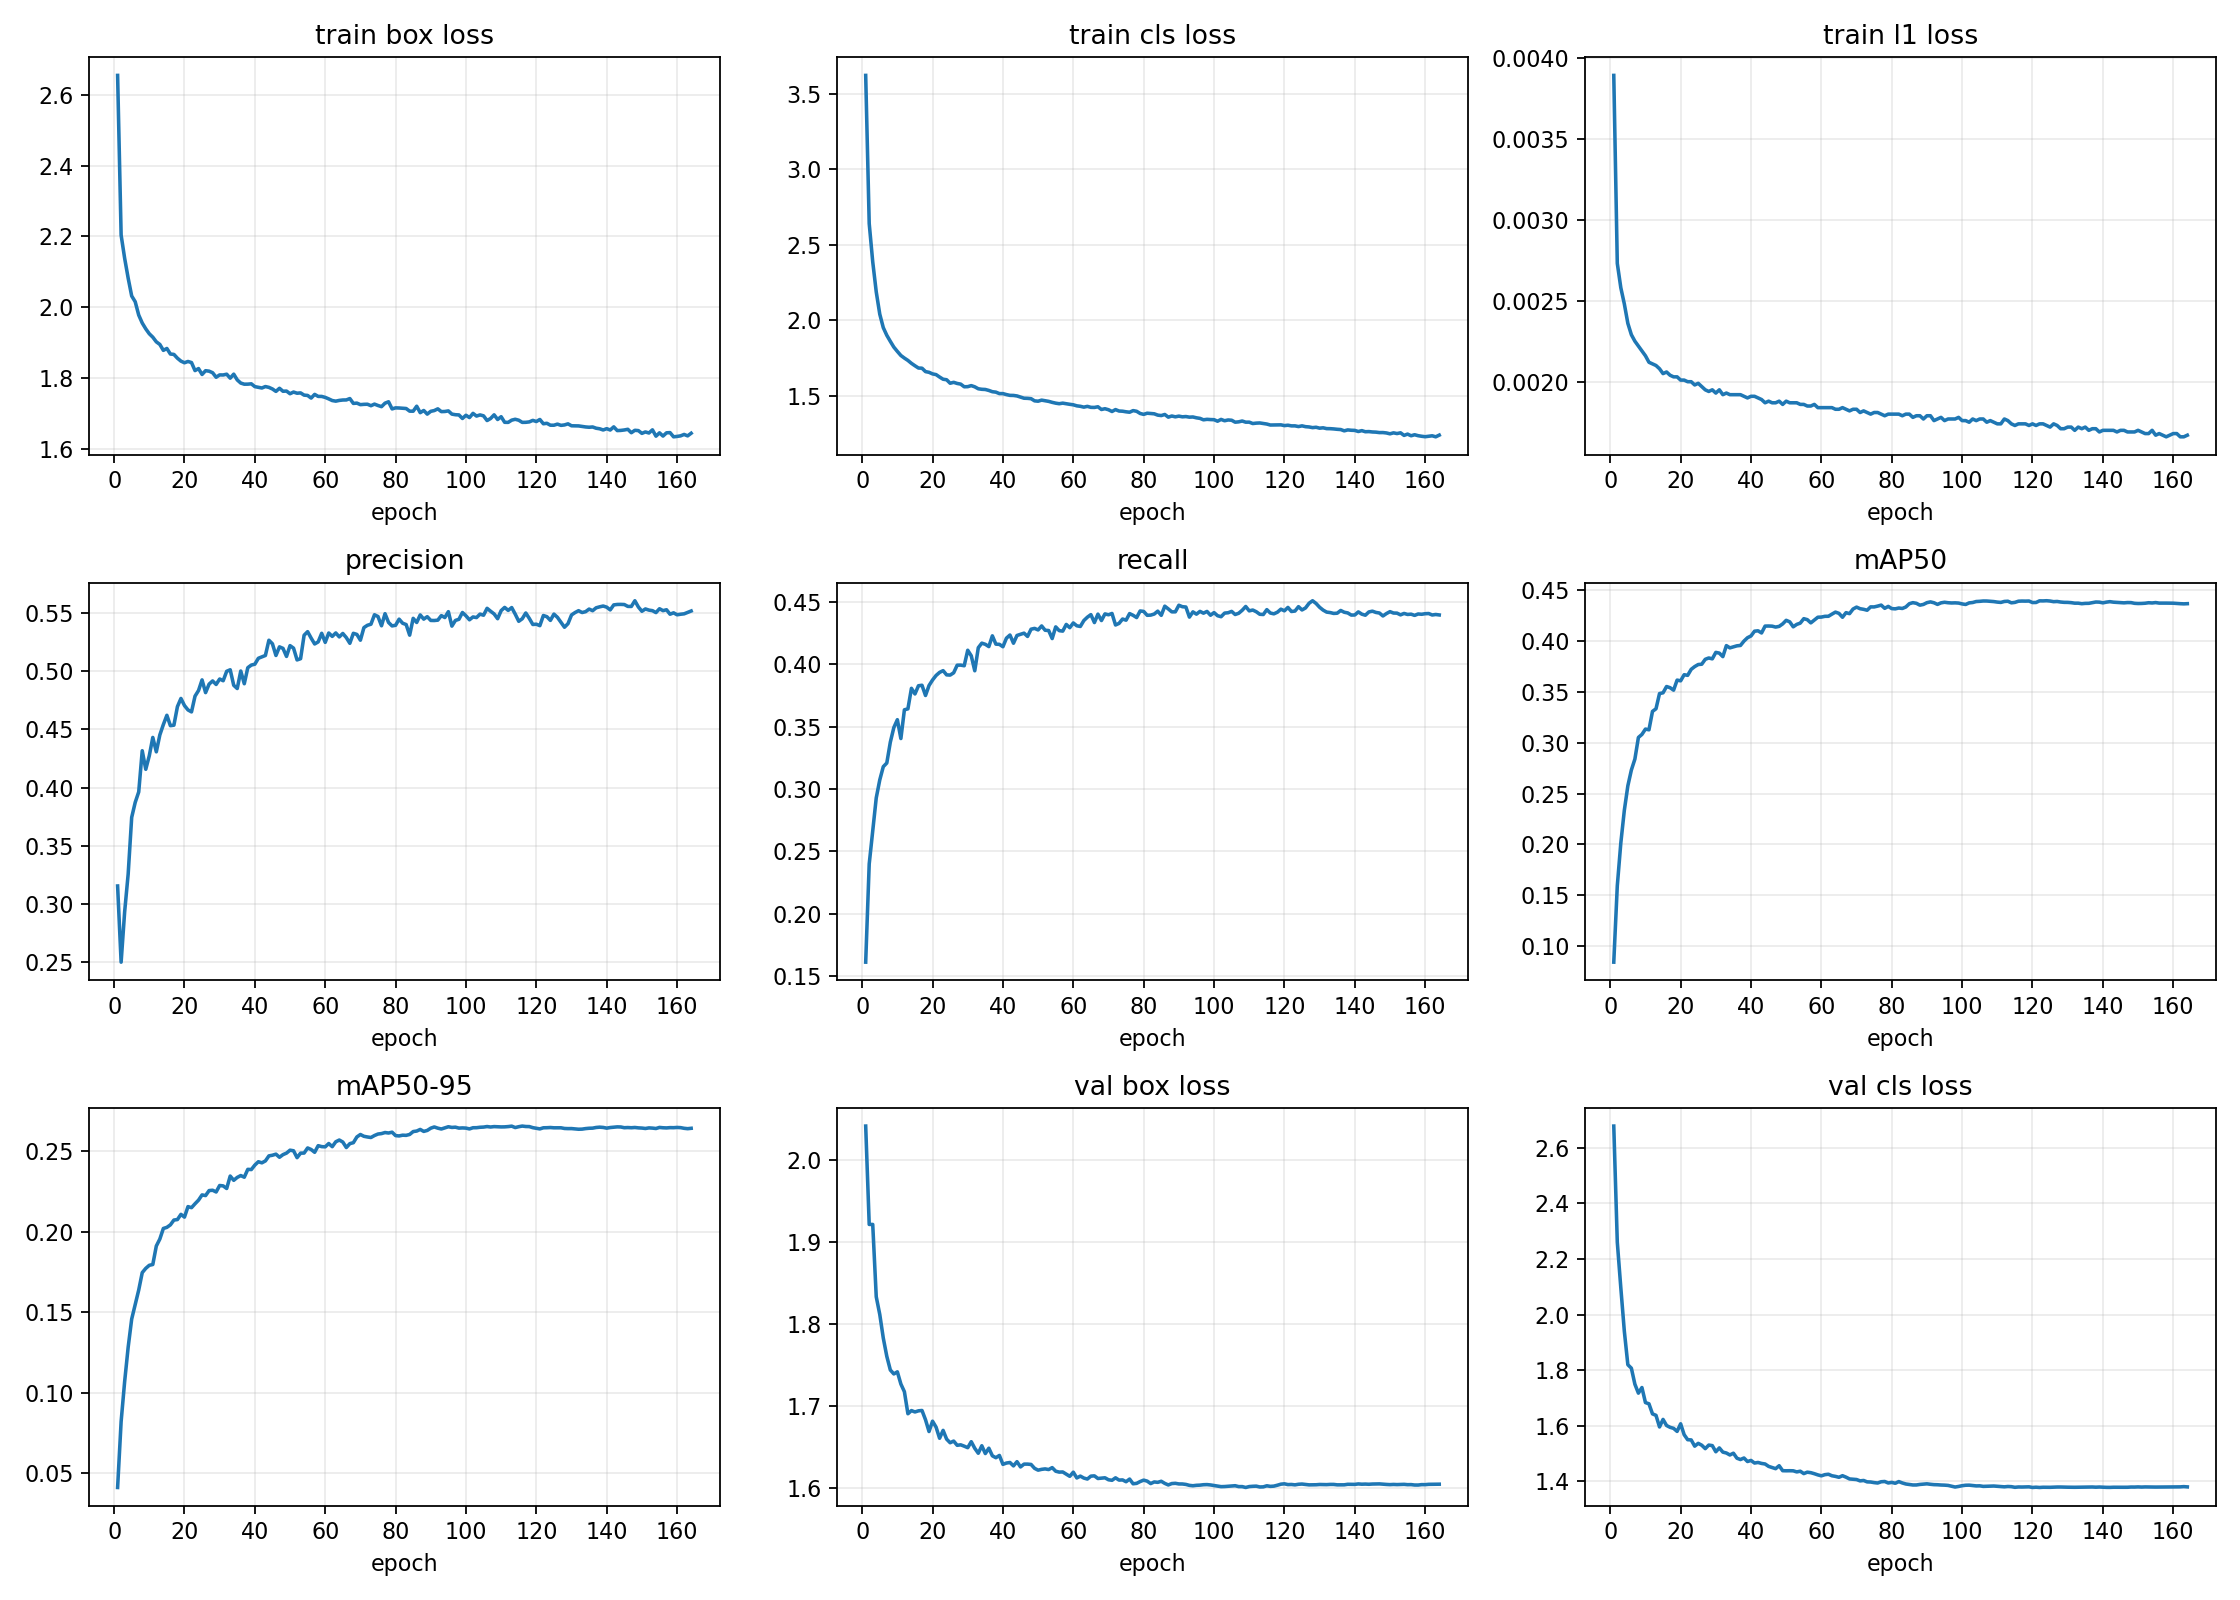

The file beside this chart, header and first rows:
epoch, time, train/box_loss, train/cls_loss, train/l1_loss, metrics/precision(B), metrics/recall(B), metrics/mAP50(B), metrics/mAP50-95(B), val/box_loss, val/cls_loss, val/l1_loss, lr/pg0, lr/pg1, lr/pg2, lr/pg3, lr/pg4, lr/pg5, lr/pg6, lr/pg7
1, 198.8, 2.654, 3.62, 0.00389, 0.3154, 0.1611, 0.08399, 0.04098, 2.041, 2.678, 0.00357, 0.009988, 0.003329, 0.009988, 0.003329, 0.009988, 0.003329, 0.009988, 0.003329
2, 383.4, 2.204, 2.64, 0.00273, 0.2498, 0.2399, 0.1591, 0.08199, 1.922, 2.26, 0.00331, 0.01989, 0.00663, 0.01989, 0.00663, 0.01989, 0.00663, 0.01989, 0.00663
3, 558.1, 2.138, 2.387, 0.00258, 0.2931, 0.2664, 0.2013, 0.1068, 1.921, 2.096, 0.0033, 0.02969, 0.009897, 0.02969, 0.009897, 0.02969, 0.009897, 0.02969, 0.009897
4, 746, 2.082, 2.188, 0.00248, 0.3256, 0.2929, 0.2335, 0.1282, 1.833, 1.94, 0.00308, 0.02955, 0.009851, 0.02955, 0.009851, 0.02955, 0.009851, 0.02955, 0.009851
5, 935.4, 2.032, 2.041, 0.00236, 0.3744, 0.3073, 0.2576, 0.1457, 1.812, 1.819, 0.00299, 0.02941, 0.009802, 0.02941, 0.009802, 0.02941, 0.009802, 0.02941, 0.009802
6, 1125, 2.016, 1.951, 0.00229, 0.3872, 0.318, 0.2732, 0.1547, 1.783, 1.807, 0.00297, 0.02926, 0.009753, 0.02926, 0.009753, 0.02926, 0.009753, 0.02926, 0.009753
7, 1313, 1.978, 1.901, 0.00225, 0.3963, 0.3209, 0.2839, 0.1638, 1.761, 1.749, 0.00288, 0.02911, 0.009703, 0.02911, 0.009703, 0.02911, 0.009703, 0.02911, 0.009703
8, 1500, 1.955, 1.861, 0.00222, 0.4317, 0.3376, 0.3052, 0.1746, 1.744, 1.717, 0.00286, 0.02896, 0.009654, 0.02896, 0.009654, 0.02896, 0.009654, 0.02896, 0.009654
9, 1688, 1.939, 1.822, 0.00219, 0.4157, 0.3494, 0.3082, 0.1772, 1.739, 1.737, 0.00283, 0.02881, 0.009604, 0.02881, 0.009604, 0.02881, 0.009604, 0.02881, 0.009604
10, 1876, 1.925, 1.794, 0.00216, 0.4273, 0.3557, 0.3135, 0.1791, 1.742, 1.683, 0.00286, 0.02866, 0.009555, 0.02866, 0.009555, 0.02866, 0.009555, 0.02866, 0.009555
11, 2064, 1.916, 1.767, 0.00212, 0.4431, 0.3405, 0.3127, 0.1796, 1.727, 1.679, 0.00279, 0.02851, 0.009505, 0.02851, 0.009505, 0.02851, 0.009505, 0.02851, 0.009505
12, 2253, 1.902, 1.75, 0.00211, 0.4307, 0.3636, 0.3309, 0.1911, 1.718, 1.643, 0.00279, 0.02837, 0.009456, 0.02837, 0.009456, 0.02837, 0.009456, 0.02837, 0.009456
13, 2437, 1.895, 1.734, 0.0021, 0.4453, 0.3644, 0.3335, 0.1954, 1.691, 1.637, 0.00274, 0.02822, 0.009406, 0.02822, 0.009406, 0.02822, 0.009406, 0.02822, 0.009406
14, 2622, 1.878, 1.715, 0.00208, 0.4542, 0.3808, 0.3484, 0.202, 1.695, 1.596, 0.00272, 0.02807, 0.009357, 0.02807, 0.009357, 0.02807, 0.009357, 0.02807, 0.009357
15, 2806, 1.884, 1.699, 0.00205, 0.4622, 0.3763, 0.3492, 0.2027, 1.693, 1.623, 0.00273, 0.02792, 0.009307, 0.02792, 0.009307, 0.02792, 0.009307, 0.02792, 0.009307
16, 2991, 1.868, 1.684, 0.00206, 0.4532, 0.3829, 0.3554, 0.2043, 1.694, 1.601, 0.00274, 0.02777, 0.009258, 0.02777, 0.009258, 0.02777, 0.009258, 0.02777, 0.009258
17, 3176, 1.867, 1.683, 0.00204, 0.4536, 0.3833, 0.3542, 0.2072, 1.695, 1.594, 0.00272, 0.02762, 0.009208, 0.02762, 0.009208, 0.02762, 0.009208, 0.02762, 0.009208
18, 3361, 1.856, 1.66, 0.00203, 0.4696, 0.3751, 0.3518, 0.2076, 1.684, 1.591, 0.00271, 0.02748, 0.009158, 0.02748, 0.009158, 0.02748, 0.009158, 0.02748, 0.009158
19, 3545, 1.848, 1.656, 0.00203, 0.4766, 0.3831, 0.3617, 0.2108, 1.669, 1.58, 0.00267, 0.02733, 0.009109, 0.02733, 0.009109, 0.02733, 0.009109, 0.02733, 0.009109
20, 3731, 1.843, 1.645, 0.00201, 0.4706, 0.3875, 0.361, 0.2091, 1.682, 1.607, 0.00269, 0.02718, 0.009059, 0.02718, 0.009059, 0.02718, 0.009059, 0.02718, 0.009059
21, 3917, 1.847, 1.641, 0.00201, 0.4668, 0.3911, 0.367, 0.2156, 1.675, 1.568, 0.00267, 0.02703, 0.00901, 0.02703, 0.00901, 0.02703, 0.00901, 0.02703, 0.00901
22, 4102, 1.844, 1.624, 0.002, 0.4651, 0.3936, 0.3664, 0.215, 1.661, 1.55, 0.00266, 0.02688, 0.00896, 0.02688, 0.00896, 0.02688, 0.00896, 0.02688, 0.00896
23, 4286, 1.821, 1.61, 0.002, 0.4786, 0.395, 0.3723, 0.2174, 1.671, 1.549, 0.00266, 0.02673, 0.008911, 0.02673, 0.008911, 0.02673, 0.008911, 0.02673, 0.008911
24, 4472, 1.827, 1.607, 0.00198, 0.4835, 0.3916, 0.375, 0.2196, 1.66, 1.527, 0.00267, 0.02658, 0.008861, 0.02658, 0.008861, 0.02658, 0.008861, 0.02658, 0.008861
25, 4660, 1.81, 1.583, 0.00199, 0.4926, 0.3915, 0.377, 0.2229, 1.656, 1.537, 0.00264, 0.02644, 0.008812, 0.02644, 0.008812, 0.02644, 0.008812, 0.02644, 0.008812
26, 4848, 1.821, 1.589, 0.00197, 0.4817, 0.3933, 0.3773, 0.2225, 1.658, 1.53, 0.00264, 0.02629, 0.008762, 0.02629, 0.008762, 0.02629, 0.008762, 0.02629, 0.008762
27, 5039, 1.82, 1.582, 0.00195, 0.489, 0.3994, 0.3822, 0.2256, 1.652, 1.518, 0.00264, 0.02614, 0.008713, 0.02614, 0.008713, 0.02614, 0.008713, 0.02614, 0.008713
28, 5226, 1.815, 1.578, 0.00194, 0.4917, 0.3995, 0.3835, 0.2258, 1.653, 1.53, 0.00263, 0.02599, 0.008663, 0.02599, 0.008663, 0.02599, 0.008663, 0.02599, 0.008663
29, 5408, 1.802, 1.56, 0.00195, 0.4887, 0.399, 0.3826, 0.2247, 1.651, 1.529, 0.00263, 0.02584, 0.008614, 0.02584, 0.008614, 0.02584, 0.008614, 0.02584, 0.008614
30, 5595, 1.809, 1.561, 0.00193, 0.4934, 0.4114, 0.389, 0.2287, 1.649, 1.506, 0.00262, 0.02569, 0.008564, 0.02569, 0.008564, 0.02569, 0.008564, 0.02569, 0.008564
31, 5784, 1.809, 1.568, 0.00195, 0.4919, 0.4069, 0.3882, 0.2285, 1.657, 1.52, 0.00264, 0.02555, 0.008515, 0.02555, 0.008515, 0.02555, 0.008515, 0.02555, 0.008515
32, 5969, 1.811, 1.56, 0.00192, 0.5, 0.3949, 0.3848, 0.2269, 1.649, 1.505, 0.00262, 0.0254, 0.008466, 0.0254, 0.008466, 0.0254, 0.008466, 0.0254, 0.008466
33, 6160, 1.8, 1.547, 0.00193, 0.5013, 0.4134, 0.3956, 0.2346, 1.643, 1.502, 0.0026, 0.02525, 0.008416, 0.02525, 0.008416, 0.02525, 0.008416, 0.02525, 0.008416
34, 6351, 1.811, 1.543, 0.00192, 0.488, 0.4171, 0.3934, 0.232, 1.652, 1.495, 0.00261, 0.0251, 0.008367, 0.0251, 0.008367, 0.0251, 0.008367, 0.0251, 0.008367
35, 6541, 1.795, 1.542, 0.00192, 0.4852, 0.4162, 0.3944, 0.2338, 1.642, 1.501, 0.00261, 0.02495, 0.008317, 0.02495, 0.008317, 0.02495, 0.008317, 0.02495, 0.008317
36, 6733, 1.786, 1.536, 0.00192, 0.5002, 0.4143, 0.3954, 0.2349, 1.649, 1.483, 0.00261, 0.0248, 0.008268, 0.0248, 0.008268, 0.0248, 0.008268, 0.0248, 0.008268
37, 6922, 1.783, 1.527, 0.00192, 0.4893, 0.4229, 0.3958, 0.2339, 1.64, 1.478, 0.00261, 0.02465, 0.008218, 0.02465, 0.008218, 0.02465, 0.008218, 0.02465, 0.008218
38, 7115, 1.783, 1.525, 0.00191, 0.5031, 0.4163, 0.4001, 0.2388, 1.637, 1.484, 0.00258, 0.02451, 0.008169, 0.02451, 0.008169, 0.02451, 0.008169, 0.02451, 0.008169
39, 7306, 1.784, 1.515, 0.0019, 0.5054, 0.4161, 0.4034, 0.2386, 1.64, 1.471, 0.00259, 0.02436, 0.008119, 0.02436, 0.008119, 0.02436, 0.008119, 0.02436, 0.008119
40, 7497, 1.776, 1.515, 0.00191, 0.5061, 0.4142, 0.4052, 0.2414, 1.629, 1.475, 0.00257, 0.02421, 0.00807, 0.02421, 0.00807, 0.02421, 0.00807, 0.02421, 0.00807
41, 7688, 1.774, 1.508, 0.00191, 0.5112, 0.4211, 0.4098, 0.2435, 1.631, 1.466, 0.00257, 0.02406, 0.00802, 0.02406, 0.00802, 0.02406, 0.00802, 0.02406, 0.00802
42, 7879, 1.772, 1.503, 0.0019, 0.5124, 0.4236, 0.4102, 0.2428, 1.631, 1.468, 0.00257, 0.02391, 0.007971, 0.02391, 0.007971, 0.02391, 0.007971, 0.02391, 0.007971
43, 8071, 1.776, 1.503, 0.00189, 0.5136, 0.417, 0.4081, 0.244, 1.627, 1.464, 0.00256, 0.02376, 0.007921, 0.02376, 0.007921, 0.02376, 0.007921, 0.02376, 0.007921
44, 8264, 1.774, 1.499, 0.00187, 0.5267, 0.4233, 0.4148, 0.2471, 1.632, 1.462, 0.00257, 0.02361, 0.007872, 0.02361, 0.007872, 0.02361, 0.007872, 0.02361, 0.007872
45, 8457, 1.769, 1.492, 0.00188, 0.5237, 0.4242, 0.4149, 0.2475, 1.626, 1.454, 0.00257, 0.02347, 0.007822, 0.02347, 0.007822, 0.02347, 0.007822, 0.02347, 0.007822
46, 8648, 1.763, 1.484, 0.00187, 0.5136, 0.4251, 0.4148, 0.2482, 1.629, 1.45, 0.00256, 0.02332, 0.007772, 0.02332, 0.007772, 0.02332, 0.007772, 0.02332, 0.007772
47, 8842, 1.771, 1.484, 0.00187, 0.521, 0.4225, 0.4139, 0.2463, 1.629, 1.446, 0.00256, 0.02317, 0.007723, 0.02317, 0.007723, 0.02317, 0.007723, 0.02317, 0.007723
48, 9038, 1.763, 1.481, 0.00188, 0.5197, 0.4283, 0.4146, 0.2479, 1.629, 1.456, 0.00257, 0.02302, 0.007673, 0.02302, 0.007673, 0.02302, 0.007673, 0.02302, 0.007673
49, 9232, 1.763, 1.467, 0.00186, 0.5128, 0.4289, 0.417, 0.2489, 1.624, 1.438, 0.00255, 0.02287, 0.007624, 0.02287, 0.007624, 0.02287, 0.007624, 0.02287, 0.007624
50, 9425, 1.756, 1.465, 0.00188, 0.5221, 0.4277, 0.4205, 0.2507, 1.622, 1.438, 0.00256, 0.02272, 0.007574, 0.02272, 0.007574, 0.02272, 0.007574, 0.02272, 0.007574
51, 9615, 1.761, 1.472, 0.00187, 0.5199, 0.4309, 0.419, 0.2503, 1.623, 1.438, 0.00255, 0.02258, 0.007525, 0.02258, 0.007525, 0.02258, 0.007525, 0.02258, 0.007525
52, 9808, 1.757, 1.468, 0.00187, 0.5098, 0.4274, 0.4142, 0.246, 1.624, 1.438, 0.00255, 0.02243, 0.007476, 0.02243, 0.007476, 0.02243, 0.007476, 0.02243, 0.007476
53, 9999, 1.758, 1.464, 0.00187, 0.5108, 0.4272, 0.4165, 0.2488, 1.623, 1.434, 0.00255, 0.02228, 0.007426, 0.02228, 0.007426, 0.02228, 0.007426, 0.02228, 0.007426
54, 10192, 1.752, 1.457, 0.00186, 0.531, 0.4208, 0.4178, 0.2489, 1.625, 1.436, 0.00256, 0.02213, 0.007377, 0.02213, 0.007377, 0.02213, 0.007377, 0.02213, 0.007377
55, 10386, 1.751, 1.452, 0.00186, 0.5341, 0.4301, 0.4222, 0.2521, 1.621, 1.428, 0.00255, 0.02198, 0.007327, 0.02198, 0.007327, 0.02198, 0.007327, 0.02198, 0.007327
56, 10579, 1.744, 1.448, 0.00185, 0.5286, 0.4271, 0.4212, 0.2511, 1.62, 1.433, 0.00255, 0.02183, 0.007278, 0.02183, 0.007278, 0.02183, 0.007278, 0.02183, 0.007278
57, 10772, 1.754, 1.452, 0.00185, 0.5235, 0.4267, 0.418, 0.2494, 1.62, 1.431, 0.00255, 0.02168, 0.007228, 0.02168, 0.007228, 0.02168, 0.007228, 0.02168, 0.007228
58, 10965, 1.748, 1.448, 0.00186, 0.5253, 0.4321, 0.4208, 0.2535, 1.617, 1.427, 0.00253, 0.02154, 0.007178, 0.02154, 0.007178, 0.02154, 0.007178, 0.02154, 0.007178
59, 11157, 1.748, 1.444, 0.00184, 0.5327, 0.4295, 0.4236, 0.2529, 1.615, 1.423, 0.00254, 0.02139, 0.007129, 0.02139, 0.007129, 0.02139, 0.007129, 0.02139, 0.007129
60, 11351, 1.746, 1.441, 0.00184, 0.5249, 0.4333, 0.4237, 0.2528, 1.62, 1.42, 0.00254, 0.02124, 0.007079, 0.02124, 0.007079, 0.02124, 0.007079, 0.02124, 0.007079
... 104 more rows
